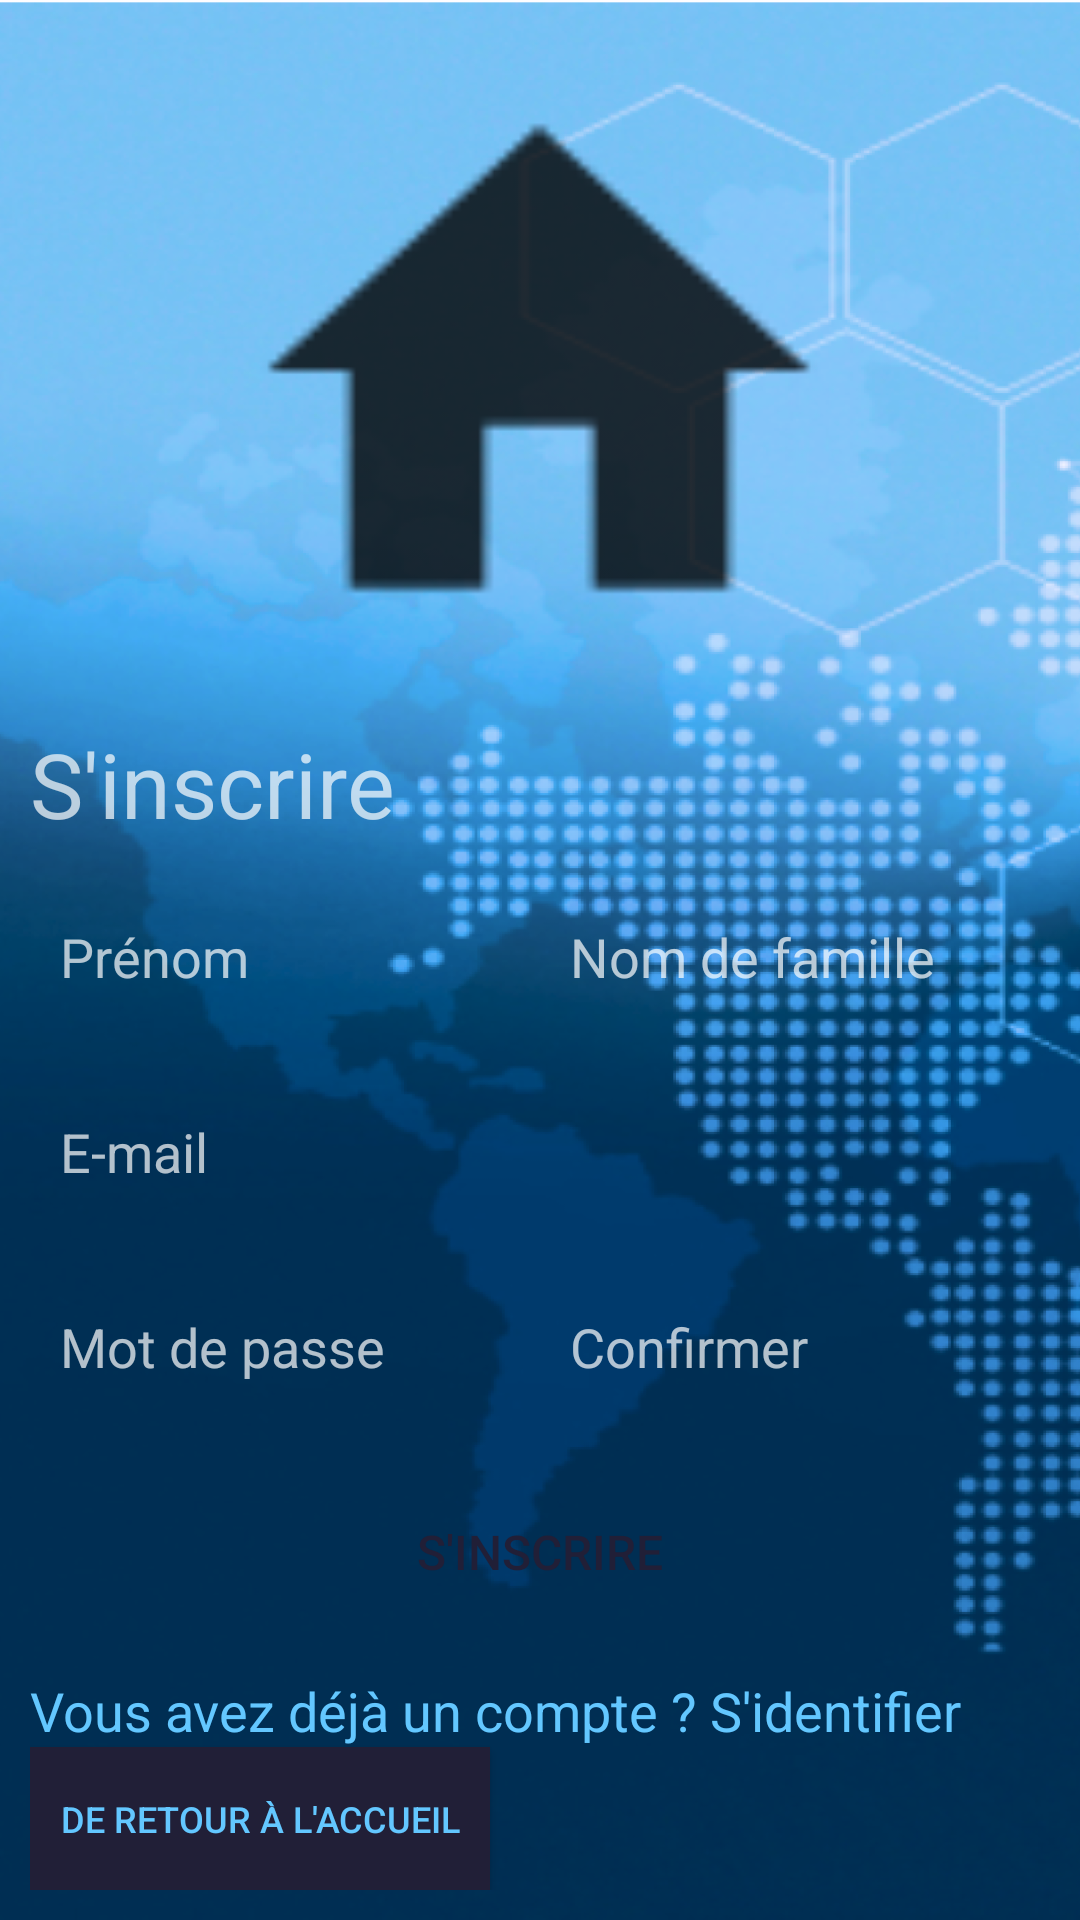

The Android layout XML behind this screen, and the referenced resources:
<!-- AndroidManifest.xml: application theme Theme.User_manager_v1 -->
<!-- res/layout/activity_sign_up.xml -->
<?xml version="1.0" encoding="utf-8"?>
<androidx.constraintlayout.widget.ConstraintLayout xmlns:android="http://schemas.android.com/apk/res/android"
    xmlns:app="http://schemas.android.com/apk/res-auto"
    xmlns:tools="http://schemas.android.com/tools"
    android:layout_width="match_parent"
    android:layout_height="match_parent"
    android:background="@mipmap/q"
    android:padding="10dp"
    tools:context=".SignUpActivity">

    <ImageView
        android:id="@+id/imageView2"
        android:layout_width="268dp"
        android:layout_height="195dp"
        android:layout_marginTop="16dp"
        app:layout_constraintEnd_toEndOf="parent"
        app:layout_constraintHorizontal_bias="0.496"
        app:layout_constraintStart_toStartOf="parent"
        app:layout_constraintTop_toTopOf="parent"
        app:srcCompat="@drawable/last9" />

    <TextView
        android:id="@+id/textView2"
        android:layout_width="match_parent"
        android:layout_height="wrap_content"
        android:layout_marginTop="20dp"
        android:text="S'inscrire"

        android:textSize="30sp"
        app:layout_constraintTop_toBottomOf="@+id/imageView2"
        tools:layout_editor_absoluteX="0dp" />

    <LinearLayout
        android:id="@+id/linearLayout"
        android:layout_width="match_parent"
        android:layout_height="wrap_content"
        android:orientation="vertical"
        app:layout_constraintTop_toBottomOf="@+id/textView2"
        tools:layout_editor_absoluteX="10dp">

        <LinearLayout
            android:layout_width="match_parent"
            android:layout_height="wrap_content"
            android:layout_marginTop="10dp"
            android:orientation="horizontal">

            <EditText
                android:id="@+id/Montant_des_imayes10"
                android:layout_width="0dp"
                android:layout_height="55dp"
                android:layout_weight="1"
                android:background="@drawable/input_text_field_styling"
                android:hint="Prénom"
                android:paddingLeft="10dp" />

            <EditText
                android:id="@+id/last_name"
                android:layout_width="0dp"
                android:layout_height="55dp"
                android:layout_weight="1"
                android:background="@drawable/input_text_field_styling"
                android:hint="Nom de famille"
                android:paddingLeft="10dp" />

        </LinearLayout>

        <EditText
            android:id="@+id/email"
            android:layout_width="match_parent"
            android:layout_height="55dp"
            android:layout_marginTop="10dp"
            android:background="@drawable/input_text_field_styling"
            android:hint="E-mail"
            android:padding="10dp" />

        <LinearLayout
            android:layout_width="match_parent"
            android:layout_height="wrap_content"
            android:layout_marginTop="10dp"
            android:orientation="horizontal">

            <EditText
                android:id="@+id/password"
                android:layout_width="0dp"
                android:layout_height="55dp"
                android:layout_weight="1"
                android:background="@drawable/input_text_field_styling"
                android:hint="Mot de passe"
                android:inputType="textPassword"
                android:paddingLeft="10dp" />

            <EditText
                android:id="@+id/confirm"
                android:layout_width="0dp"
                android:layout_height="55dp"
                android:layout_weight="1"
                android:background="@drawable/input_text_field_styling"
                android:hint="Confirmer"
                android:inputType="textPassword"
                android:paddingLeft="10dp" />

        </LinearLayout>


        <Button
            android:id="@+id/sign_up_btn"
            android:layout_width="match_parent"
            android:layout_height="wrap_content"
            android:layout_marginTop="10dp"
            android:background="@drawable/main_btn_styling"
            android:padding="20dp"
            android:text="S'inscrire"
            android:textColor="@color/dark_royal_purple"
            android:textFontWeight="700"
            android:textSize="16sp" />

        <TextView
            android:layout_width="match_parent"
            android:layout_height="wrap_content"
            android:layout_marginTop="10dp"
            android:onClick="goToSigInAct"
            android:text="@string/go_to_sign_in"
            android:textColor="@color/tropical_blue"
            android:textSize="18sp"
            tools:ignore="TouchTargetSizeCheck,TouchTargetSizeCheck" />


    </LinearLayout>


    <Button
        android:id="@+id/button"
        android:layout_width="wrap_content"
        android:layout_height="wrap_content"
        android:background="@color/dark_royal_purple"
        android:onClick="goToHome"
        android:padding="10dp"
        android:text="De retour à l'accueil"
        android:textColor="@color/tropical_blue"
        android:textSize="12sp"
        app:layout_constraintBottom_toBottomOf="parent"
        app:layout_constraintEnd_toEndOf="parent"
        app:layout_constraintHorizontal_bias="0.0"
        app:layout_constraintStart_toStartOf="parent"
        app:layout_constraintTop_toBottomOf="@+id/linearLayout"
        app:layout_constraintVertical_bias="0.165" />


</androidx.constraintlayout.widget.ConstraintLayout>
<!-- resources referenced by this layout -->
<resources>
  <color name="dark_royal_purple">#211F37</color>
  <color name="tropical_blue">#63C7FF</color>
  <!-- drawable last9: png bitmap (drawable-hdpi, 288 bytes) -->
  <!-- mipmap q: png bitmap (mipmap-hdpi, 496600 bytes) -->
  <string name="go_to_sign_in">Vous avez déjà un compte ? S\'identifier</string>
  <style name="Theme.User_manager_v1" parent="Theme.AppCompat.NoActionBar">
          
          <item name="colorPrimary">@color/purple_500</item>
          <item name="colorPrimaryVariant">@color/purple_700</item>
          <item name="colorOnPrimary">@color/white</item>
          
          <item name="colorSecondary">@color/teal_200</item>
          <item name="colorSecondaryVariant">@color/teal_700</item>
          <item name="colorOnSecondary">@color/black</item>
          
          <item name="android:statusBarColor" tools:targetApi="l">?attr/colorPrimaryVariant</item>
  
  
          
      </style>
  <color name="purple_500">#FF6200EE</color>
  <color name="purple_700">#FF3700B3</color>
  <color name="white">#FFFFFFFF</color>
  <color name="teal_200">#FF03DAC5</color>
  <color name="teal_700">#FF018786</color>
  <color name="black">#FF000000</color>
</resources>
